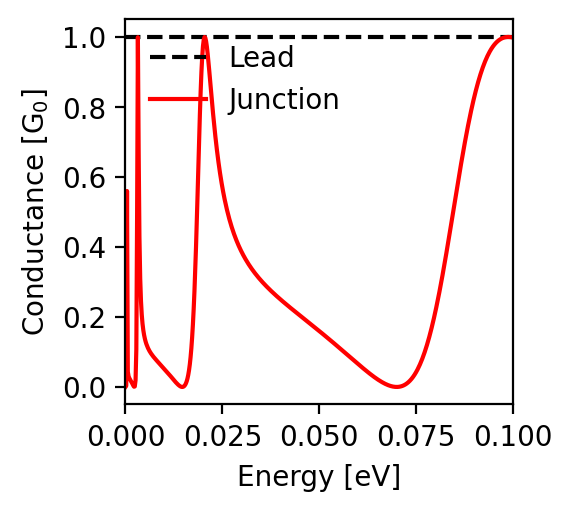

Source data for this figure (header and first rows):
energy; conductance
-0.1; 0.998
-0.0998; 0.999
-0.0996; 0.999
-0.0994; 1.0
-0.0992; 1.0
-0.099; 1.0
-0.0988; 1.0
-0.0986; 1.0
-0.0984; 1.0
-0.0982; 1.0
-0.098; 0.999
-0.0978; 0.999
-0.0976; 0.998
-0.0974; 0.997
-0.0972; 0.996
-0.097; 0.995
-0.0968; 0.994
-0.0966; 0.993
-0.0964; 0.991
-0.0962; 0.989
-0.096; 0.987
-0.0958; 0.985
-0.0956; 0.983
-0.0954; 0.981
-0.0952; 0.978
-0.095; 0.975
-0.0948; 0.972
-0.0946; 0.969
-0.0944; 0.966
-0.0942; 0.962
-0.094; 0.958
-0.0938; 0.954
-0.0936; 0.95
-0.0934; 0.945
-0.0932; 0.94
-0.093; 0.935
-0.0928; 0.93
-0.0926; 0.924
-0.0924; 0.919
-0.0922; 0.913
-0.092; 0.906
-0.0918; 0.9
-0.0916; 0.893
-0.0914; 0.886
-0.0912; 0.878
-0.091; 0.871
-0.0908; 0.863
-0.0906; 0.854
-0.0904; 0.846
-0.0902; 0.837
-0.09; 0.828
-0.0898; 0.819
-0.0896; 0.809
-0.0894; 0.799
-0.0892; 0.789
-0.089; 0.779
-0.0888; 0.768
-0.0886; 0.757
-0.0884; 0.746
-0.0882; 0.735
... 941 more rows
